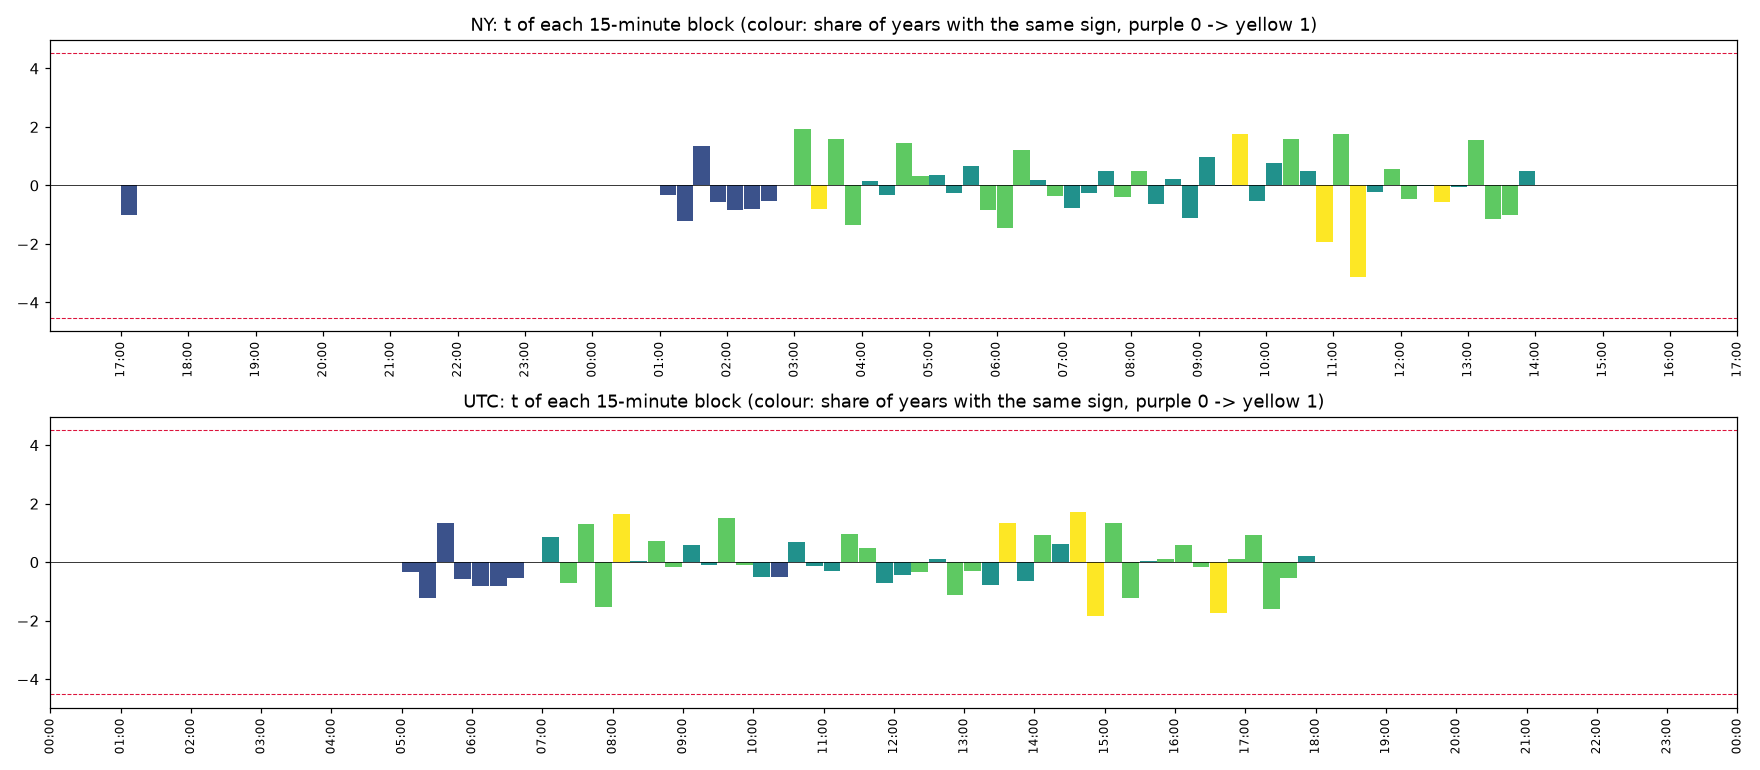

The file beside this chart, header and first rows:
clock, , start, time, mean_bps, t, share_up, years_same_sign, n_years
NY, 0, 0, NY 17:00, -0.001483, -1.001, 0.0, 1, 4
NY, 1, 15, NY 17:15, 0.0, , 0.0, 4, 4
NY, 2, 30, NY 17:30, 0.0, , 0.0, 4, 4
NY, 3, 45, NY 17:45, 0.0, , 0.0, 4, 4
NY, 4, 60, NY 18:00, 0.0, , 0.0, 4, 4
NY, 5, 75, NY 18:15, 0.0, , 0.0, 4, 4
NY, 6, 90, NY 18:30, 0.0, , 0.0, 4, 4
NY, 7, 105, NY 18:45, 0.0, , 0.0, 4, 4
NY, 8, 120, NY 19:00, 0.0, , 0.0, 4, 4
NY, 9, 135, NY 19:15, 0.0, , 0.0, 4, 4
NY, 10, 150, NY 19:30, 0.0, , 0.0, 4, 4
NY, 11, 165, NY 19:45, 0.0, , 0.0, 4, 4
NY, 12, 180, NY 20:00, 0.0, , 0.0, 4, 4
NY, 13, 195, NY 20:15, 0.0, , 0.0, 4, 4
NY, 14, 210, NY 20:30, 0.0, , 0.0, 4, 4
NY, 15, 225, NY 20:45, 0.0, , 0.0, 4, 4
NY, 16, 240, NY 21:00, 0.0, , 0.0, 4, 4
NY, 17, 255, NY 21:15, 0.0, , 0.0, 4, 4
NY, 18, 270, NY 21:30, 0.0, , 0.0, 4, 4
NY, 19, 285, NY 21:45, 0.0, , 0.0, 4, 4
NY, 20, 300, NY 22:00, 0.0, , 0.0, 4, 4
NY, 21, 315, NY 22:15, 0.0, , 0.0, 4, 4
NY, 22, 330, NY 22:30, 0.0, , 0.0, 4, 4
NY, 23, 345, NY 22:45, 0.0, , 0.0, 4, 4
NY, 24, 360, NY 23:00, 0.0, , 0.0, 4, 4
NY, 25, 375, NY 23:15, 0.0, , 0.0, 4, 4
NY, 26, 390, NY 23:30, 0.0, , 0.0, 4, 4
NY, 27, 405, NY 23:45, 0.0, , 0.0, 4, 4
NY, 28, 420, NY 00:00, 0.0, , 0.0, 4, 4
NY, 29, 435, NY 00:15, 0.0, , 0.0, 4, 4
NY, 30, 450, NY 00:30, 0.0, , 0.0, 4, 4
NY, 31, 465, NY 00:45, 0.0, , 0.0, 4, 4
NY, 32, 480, NY 01:00, -0.01158, -0.3423, 0.003195, 1, 4
NY, 33, 495, NY 01:15, -0.02132, -1.211, 0.0, 1, 4
NY, 34, 510, NY 01:30, 0.03377, 1.355, 0.00852, 1, 4
NY, 35, 525, NY 01:45, -0.006605, -0.5655, 0.00426, 1, 4
NY, 36, 540, NY 02:00, -0.01081, -0.8308, 0.003195, 1, 4
NY, 37, 555, NY 02:15, -0.00895, -0.8141, 0.003195, 1, 4
NY, 38, 570, NY 02:30, -0.01096, -0.5325, 0.00639, 1, 4
NY, 39, 585, NY 02:45, 0.0005811, 0.01369, 0.005325, 1, 4
NY, 40, 600, NY 03:00, 0.9919, 1.919, 0.4782, 3, 4
NY, 41, 615, NY 03:15, -0.1707, -0.8011, 0.4302, 4, 4
NY, 42, 630, NY 03:30, 0.2985, 1.577, 0.476, 3, 4
NY, 43, 645, NY 03:45, -0.2614, -1.359, 0.4526, 3, 4
NY, 44, 660, NY 04:00, 0.0416, 0.1506, 0.4984, 2, 4
NY, 45, 675, NY 04:15, -0.06278, -0.3282, 0.4665, 2, 4
NY, 46, 690, NY 04:30, 0.3126, 1.441, 0.5027, 3, 4
NY, 47, 705, NY 04:45, 0.05692, 0.3363, 0.4739, 3, 4
NY, 48, 720, NY 05:00, 0.06634, 0.3706, 0.4824, 2, 4
NY, 49, 735, NY 05:15, -0.04221, -0.2694, 0.4931, 2, 4
NY, 50, 750, NY 05:30, 0.1179, 0.6729, 0.4931, 2, 4
NY, 51, 765, NY 05:45, -0.1477, -0.8554, 0.4633, 3, 4
NY, 52, 780, NY 06:00, -0.2754, -1.449, 0.4526, 3, 4
NY, 53, 795, NY 06:15, 0.2054, 1.212, 0.4952, 3, 4
NY, 54, 810, NY 06:30, 0.02686, 0.1834, 0.4984, 2, 4
NY, 55, 825, NY 06:45, -0.06291, -0.3586, 0.4995, 3, 4
NY, 56, 840, NY 07:00, -0.1656, -0.7578, 0.4856, 2, 4
NY, 57, 855, NY 07:15, -0.04541, -0.2732, 0.4984, 2, 4
NY, 58, 870, NY 07:30, 0.08544, 0.5053, 0.5197, 2, 4
NY, 59, 885, NY 07:45, -0.06454, -0.3819, 0.4707, 3, 4
... 132 more rows
